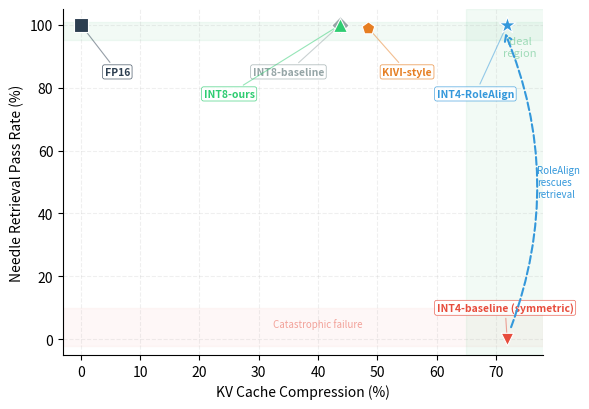

Here is the Python script that generated this plot: (Note: this script raises an exception after producing the figure.)
#!/usr/bin/env python3
"""
P4 Figure: Quality-Efficiency Pareto Front
Shows the trade-off between KV compression ratio and retrieval quality (Needle %)
for all quantization methods.

Output: thesis/figures/pareto_quality_efficiency.pdf
"""

import matplotlib
matplotlib.use("Agg")
import matplotlib.pyplot as plt
import numpy as np

# ──────────────────────────────────────────────────
# Data: 1.5B model (most challenging, best for showing trade-off)
# Source: tab:main-results + tab:rolealign-results
# ──────────────────────────────────────────────────
methods = {
    "FP16":              {"kv_mb": 896, "needle": 100.0, "ppl_delta": 0.0,    "marker": "s", "color": "#2c3e50", "size": 100},
    "INT8-baseline":     {"kv_mb": 504, "needle": 100.0, "ppl_delta": 0.0,    "marker": "D", "color": "#95a5a6", "size": 80},
    "INT8-ours":         {"kv_mb": 504, "needle": 100.0, "ppl_delta": 0.2,    "marker": "^", "color": "#2ecc71", "size": 100},
    "INT4-baseline\n(symmetric)": {"kv_mb": 252, "needle": 0.0,   "ppl_delta": 118.7, "marker": "v", "color": "#e74c3c", "size": 80},
    "KIVI-style":        {"kv_mb": 462, "needle": 99.0,  "ppl_delta": 6.2,    "marker": "p", "color": "#e67e22", "size": 90},
    "INT4-RoleAlign":    {"kv_mb": 252, "needle": 100.0, "ppl_delta": 13.7,   "marker": "*", "color": "#3498db", "size": 160},
}

fig, ax = plt.subplots(1, 1, figsize=(6, 4.2))

# Compression ratio = 1 - kv_mb / fp16_kv_mb
fp16_kv = 896

for name, d in methods.items():
    compression = (1 - d["kv_mb"] / fp16_kv) * 100
    ax.scatter(compression, d["needle"],
               marker=d["marker"], c=d["color"], s=d["size"],
               edgecolors="white", linewidths=0.8, zorder=5,
               label=name)

    # Labels with leader lines to avoid overlap at Needle=100%
    label_configs = {
        "FP16":              {"xt": 4,   "yt": 85, "ha": "left"},
        "INT8-baseline":     {"xt": 35,  "yt": 85, "ha": "center"},
        "INT8-ours":         {"xt": 25,  "yt": 78, "ha": "center"},
        "INT4-baseline\n(symmetric)": {"xt": 60, "yt": 10, "ha": "left"},
        "KIVI-style":        {"xt": 55,  "yt": 85, "ha": "center"},
        "INT4-RoleAlign":    {"xt": 60,  "yt": 78, "ha": "left"},
    }
    cfg = label_configs[name]
    ax.annotate(name.replace("\n", " "),
                xy=(compression, d["needle"]),
                xytext=(cfg["xt"], cfg["yt"]),
                fontsize=7.5, color=d["color"], fontweight="bold",
                ha=cfg["ha"], va="center",
                bbox=dict(boxstyle="round,pad=0.2", facecolor="white", edgecolor=d["color"],
                          linewidth=0.5, alpha=0.85),
                arrowprops=dict(arrowstyle="-", color=d["color"], lw=0.8, alpha=0.5))

# Highlight the "ideal corner" (high compression + high quality)
ax.axhspan(95, 101, alpha=0.06, color="#27ae60", zorder=0)
ax.axvspan(65, 80, alpha=0.06, color="#27ae60", zorder=0)
ax.text(74, 93, "Ideal\nregion", fontsize=8, color="#27ae60",
        ha="center", va="center", alpha=0.4, style="italic")

# Catastrophic failure zone
ax.axhspan(-2, 10, alpha=0.04, color="#e74c3c", zorder=0)
ax.text(40, 4, "Catastrophic failure", fontsize=7, color="#e74c3c",
        ha="center", alpha=0.5, style="italic")

# Styling
ax.set_xlabel("KV Cache Compression (%)", fontsize=10)
ax.set_ylabel("Needle Retrieval Pass Rate (%)", fontsize=10)
ax.set_xlim(-3, 78)
ax.set_ylim(-5, 105)
ax.spines["top"].set_visible(False)
ax.spines["right"].set_visible(False)
ax.grid(alpha=0.2, linestyle="--", zorder=0)

# Arrow: INT4-baseline → INT4-RoleAlign (design improvement)
comp_baseline = (1 - 252/896) * 100
ax.annotate("",
            xy=(comp_baseline - 0.5, 98), xytext=(comp_baseline + 0.5, 3),
            arrowprops=dict(arrowstyle="->, head_width=0.25",
                           color="#3498db", lw=1.5, ls="--",
                           connectionstyle="arc3,rad=0.2"))
ax.text(comp_baseline + 5, 50, "RoleAlign\nrescues\nretrieval",
        fontsize=7, color="#3498db", ha="left", va="center", style="italic")

fig.tight_layout()

out_path = "thesis/figures/pareto_quality_efficiency.pdf"
fig.savefig(out_path, dpi=300, bbox_inches="tight")
print(f"Saved: {out_path}")
plt.close(fig)
